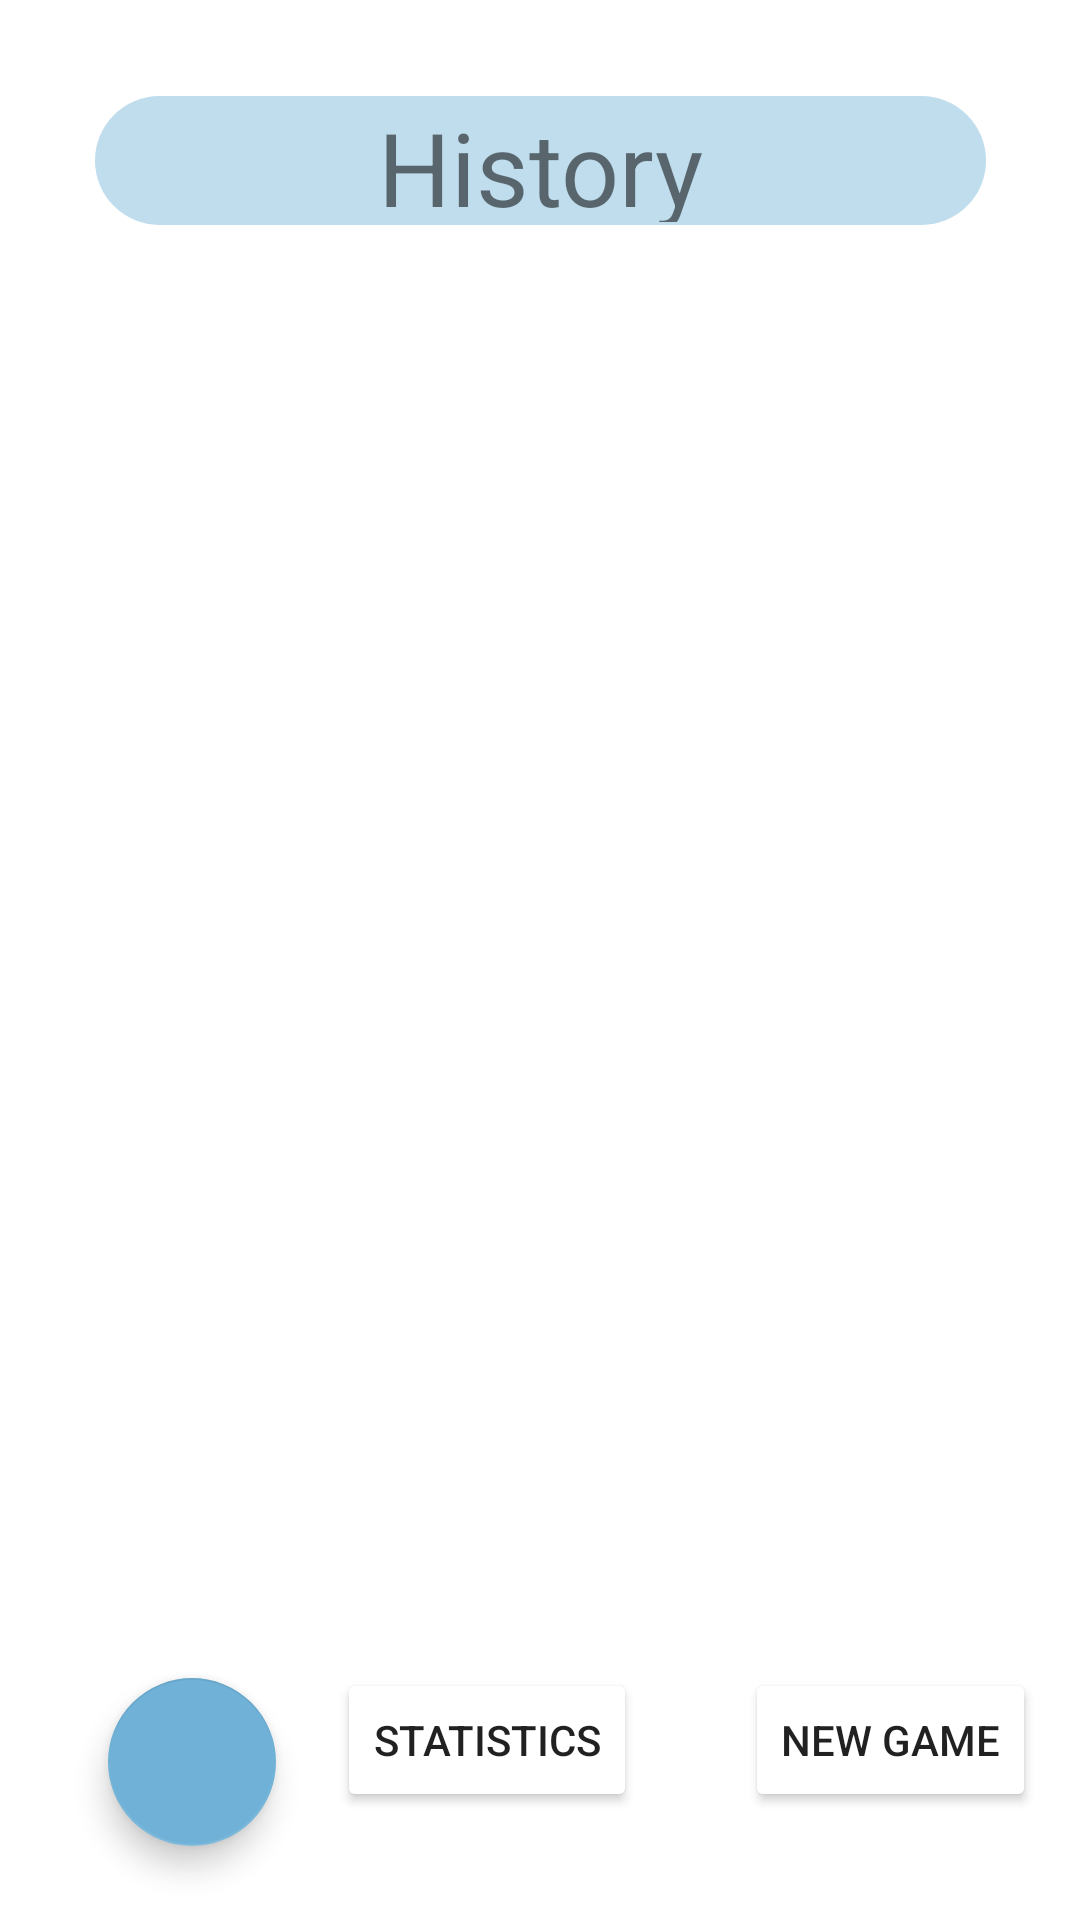

Layout XML and referenced resources for this Android screen:
<!-- AndroidManifest.xml: application theme Theme.CMPT276Project -->
<!-- res/layout/activity_play1.xml -->
<?xml version="1.0" encoding="utf-8"?>
<androidx.constraintlayout.widget.ConstraintLayout xmlns:android="http://schemas.android.com/apk/res/android"
    xmlns:app="http://schemas.android.com/apk/res-auto"
    xmlns:tools="http://schemas.android.com/tools"
    android:layout_width="match_parent"
    android:layout_height="match_parent"
    android:background="@drawable/img2"
    tools:context=".PlayActivity">

    <ListView
        android:id="@+id/playTable"
        android:layout_width="match_parent"
        android:layout_height="4294967294dp"
        android:layout_marginStart="1dp"
        android:layout_marginTop="25dp"
        android:layout_marginEnd="1dp"
        android:layout_marginBottom="25dp"
        android:backgroundTint="@android:color/transparent"
        android:isScrollContainer="true"
        android:keepScreenOn="true"
        android:orientation="horizontal"
        android:visibility="visible"
        app:layout_constraintBottom_toTopOf="@+id/floatingBackButton2"
        app:layout_constraintEnd_toEndOf="parent"
        app:layout_constraintHorizontal_bias="0.4"
        app:layout_constraintStart_toStartOf="parent"
        app:layout_constraintTop_toBottomOf="@+id/tvHistoryTitle"
        app:layout_constraintVertical_bias="0.425" />

    <TextView
        android:id="@+id/tvHistoryTitle"
        android:layout_width="297dp"
        android:layout_height="43dp"
        android:layout_marginTop="32dp"
        android:background="@drawable/rounded_corner"
        android:gravity="center"
        android:text="@string/history_title"
        android:textSize="34sp"
        app:layout_constraintEnd_toEndOf="parent"
        app:layout_constraintStart_toStartOf="parent"
        app:layout_constraintTop_toTopOf="parent" />

    <Button
        android:id="@+id/btnNewGame"
        android:layout_width="wrap_content"
        android:layout_height="wrap_content"
        android:layout_marginBottom="36dp"
        android:backgroundTint="#71B3D8"
        android:backgroundTintMode="add"
        android:text="@string/new_game_text"
        app:icon="@drawable/rounded_corner"
        app:layout_constraintBottom_toBottomOf="parent"
        app:layout_constraintEnd_toEndOf="parent"
        app:layout_constraintHorizontal_bias="0.944"
        app:layout_constraintStart_toStartOf="parent" />

    <Button
        android:id="@+id/btnStatistics"
        android:layout_width="wrap_content"
        android:layout_height="wrap_content"
        android:layout_marginBottom="36dp"
        android:backgroundTint="#71B3D8"
        android:backgroundTintMode="add"
        android:text="Statistics"
        app:icon="@drawable/rounded_corner"
        app:layout_constraintBottom_toBottomOf="parent"
        app:layout_constraintEnd_toEndOf="parent"
        app:layout_constraintHorizontal_bias="0.432"
        app:layout_constraintStart_toStartOf="parent" />

    <com.google.android.material.floatingactionbutton.FloatingActionButton
        android:id="@+id/floatingBackButton2"
        android:layout_width="wrap_content"
        android:layout_height="wrap_content"
        android:layout_marginStart="36dp"
        android:clickable="true"
        android:rotation="180"
        app:backgroundTint="#70B2D7"
        app:layout_constraintBottom_toBottomOf="parent"
        app:layout_constraintEnd_toStartOf="@+id/btnNewGame"
        app:layout_constraintHorizontal_bias="0.0"
        app:layout_constraintStart_toStartOf="parent"
        app:layout_constraintTop_toTopOf="parent"
        app:layout_constraintVertical_bias="0.958"
        app:srcCompat="@drawable/ic_baseline_arrow_forward_24" />


</androidx.constraintlayout.widget.ConstraintLayout>
<!-- resources referenced by this layout -->
<resources>
  <!-- drawable rounded_corner (drawable) -->
  <?xml version="1.0" encoding="utf-8"?>
  <shape xmlns:android="http://schemas.android.com/apk/res/android" >
  
      <solid android:color="#7371B3D8" />
  
      <padding
          android:left="1dp"
          android:right="1dp"
          android:bottom="1dp"
          android:top="1dp" />
  
      <corners android:radius="45dp" />
  </shape>
  <string name="history_title">History</string>
  <string name="new_game_text">New Game</string>
  <style name="Theme.CMPT276Project" parent="Theme.MaterialComponents.DayNight.NoActionBar">
          
          <item name="colorPrimary">@color/purple_500</item>
          <item name="colorPrimaryVariant">@color/purple_700</item>
          <item name="colorOnPrimary">@color/white</item>
          
          <item name="colorSecondary">@color/teal_200</item>
          <item name="colorSecondaryVariant">@color/teal_700</item>
          <item name="colorOnSecondary">@color/black</item>
          
          <item name="android:statusBarColor">?attr/colorPrimaryVariant</item>
          
      </style>
  <color name="purple_500">#FF6200EE</color>
  <color name="purple_700">#FF3700B3</color>
  <color name="white">#FFFFFFFF</color>
  <color name="teal_200">#FF03DAC5</color>
  <color name="teal_700">#FF018786</color>
  <color name="black">#FF000000</color>
</resources>
